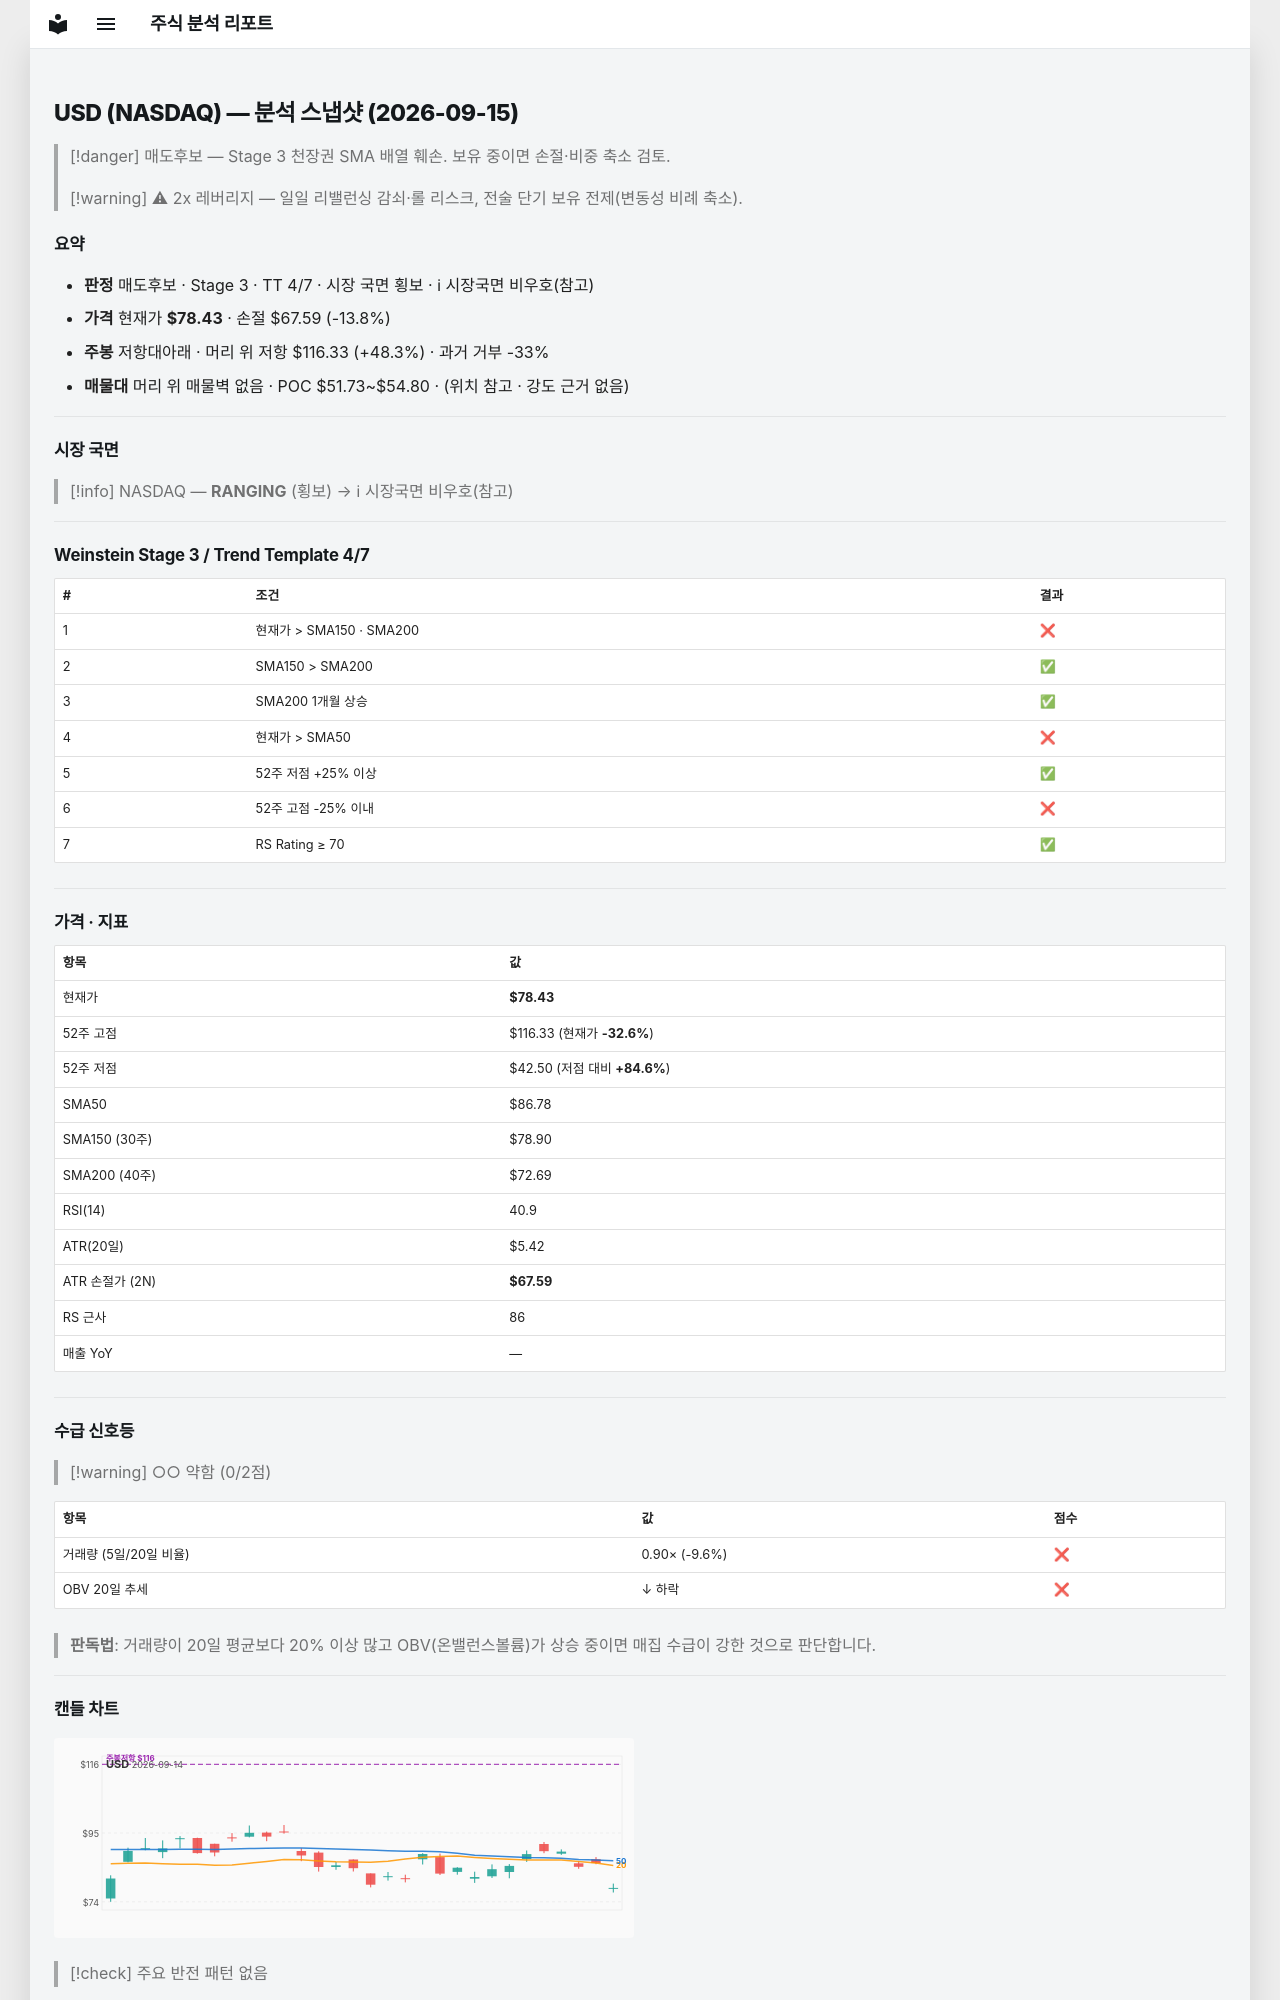

repository: soloandco/stock-reports · page: snapshots/USD-2026-09-15/index.html · generator: mkdocs

---
type: analysis-snapshot
title: USD 분석 스냅샷
ticker: USD
market: NASDAQ
created: 2026-09-15
updated: 2026-09-15
bar-date: 2026-09-14
verdict: 매도후보
real-rr: 3.50
sma50-gap-pct: -9.6
weekly-position: 저항대아래
weekly-overhead-price: 116.33
weekly-overhead-pct: 48.3
stage: 3
trend-template-score: 4
tt-max: 7
price: 78.43000030517578
stop-price: 67.5938437384658
market-regime: RANGING
supply-demand-score: 0/2
supply-demand-label: 약함
status: tracking
tags:
  - stock-agent
  - watchlist
  - USD
  - analysis
related:
  - "[[analysis-template]]"
---

# USD (NASDAQ) — 분석 스냅샷 (2026-09-15)

> [!danger] 매도후보 — Stage 3 천장권
> SMA 배열 훼손. 보유 중이면 손절·비중 축소 검토.

> [!warning] ⚠ 2x 레버리지 — 일일 리밸런싱 감쇠·롤 리스크, 전술 단기 보유 전제(변동성 비례 축소).

## 요약

- **판정** 매도후보 · Stage 3 · TT 4/7 · 시장 국면 횡보 · ℹ 시장국면 비우호(참고)
- **가격** 현재가 **$78.43** · 손절 $67.59 (-13.8%)
- **주봉** 저항대아래 · 머리 위 저항 $116.33 (+48.3%) · 과거 거부 -33%
- **매물대** 머리 위 매물벽 없음 · POC $51.73~$54.80 · (위치 참고 · 강도 근거 없음)

---

## 시장 국면

> [!info] NASDAQ — **RANGING** (횡보) → ℹ 시장국면 비우호(참고)

---

## Weinstein Stage 3 / Trend Template 4/7

| # | 조건 | 결과 |
|---|------|------|
| 1 | 현재가 > SMA150 · SMA200 | ❌ |
| 2 | SMA150 > SMA200 | ✅ |
| 3 | SMA200 1개월 상승 | ✅ |
| 4 | 현재가 > SMA50 | ❌ |
| 5 | 52주 저점 +25% 이상 | ✅ |
| 6 | 52주 고점 -25% 이내 | ❌ |
| 7 | RS Rating ≥ 70 | ✅ |

---

## 가격 · 지표

| 항목 | 값 |
|------|---|
| 현재가 | **$78.43** |
| 52주 고점 | $116.33 (현재가 **-32.6%**) |
| 52주 저점 | $42.50 (저점 대비 **+84.6%**) |
| SMA50 | $86.78 |
| SMA150 (30주) | $78.90 |
| SMA200 (40주) | $72.69 |
| RSI(14) | 40.9 |
| ATR(20일) | $5.42 |
| ATR 손절가 (2N) | **$67.59** |
| RS 근사 | 86 |
| 매출 YoY | — |

---
## 수급 신호등

> [!warning] ○○ 약함 (0/2점)

| 항목 | 값 | 점수 |
|------|------|------|
| 거래량 (5일/20일 비율) | 0.90× (-9.6%) | ❌ |
| OBV 20일 추세 | ↓ 하락 | ❌ |

> **판독법**: 거래량이 20일 평균보다 20% 이상 많고 OBV(온밸런스볼륨)가 상승 중이면 매집 수급이 강한 것으로 판단합니다.

---
